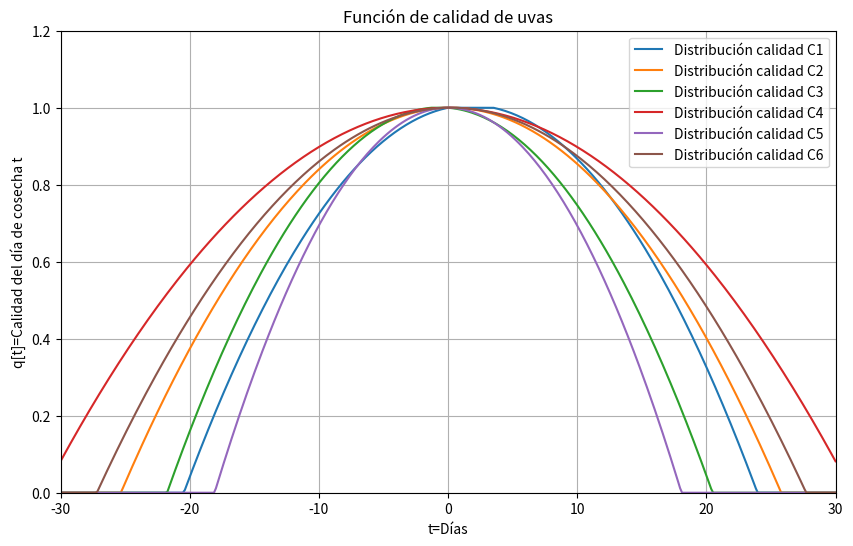

Recreate this plot in Python.
import numpy as np
import matplotlib.pyplot as plt

# Given data
calidades = [
    [(-7, 0.85), (7, 0.95), 'C1'],
    [(-7, 0.92), (7, 0.93), 'C2'],
    [(-7, 0.91), (7, 0.87), 'C3'],
    [(-7, 0.95), (7, 0.95), 'C4'],
    [(-7, 0.85), (7, 0.85), 'C5'],
    [(-7, 0.93), (7, 0.94), 'C6']
]
mean = 0
std = 2

# Set up the equations to solve for coefficients a, b, and c
def calculate_coefficients(t_minus, t_plus, q_t_minus, q_t_plus):
    A = np.array([
        [t_minus**2, t_minus, 1],
        [0, 0, 1],
        [t_plus**2, t_plus, 1]
    ])

    b = np.array([q_t_minus, 1, q_t_plus])
    coefficients = np.linalg.solve(A, b)
    return coefficients

# Quality function
def quality_function(t, coefficients):
    a, b, c = coefficients
    return max(min(a * t**2 + b * t + c, 1), 0)

# Generate data for plotting
t_values = np.linspace(-30, 30, 400)

# Create the figure and axes
fig, ax = plt.subplots(figsize=(10, 6))

# Plot each quality function
for puntos in calidades:
    t_minus_7, q_t_minus_7 = puntos[0]
    t_plus_7, q_t_plus_7 = puntos[1]
    coefficients = calculate_coefficients(t_minus_7, t_plus_7, q_t_minus_7, q_t_plus_7)
    q_values = [quality_function(t, coefficients) for t in t_values]
    ax.plot(t_values, q_values, label=f'Distribución calidad {puntos[2]}')

# Set labels and title
ax.set_xlabel('t=Días')
ax.set_ylabel('q[t]=Calidad del día de cosecha t')
ax.set_title('Función de calidad de uvas')

# Set limits and grid
ax.set_xlim(-30, 30)
ax.set_ylim(0, 1.2)
ax.grid()

# Show legend
ax.legend()

# Show the plot
plt.show()

